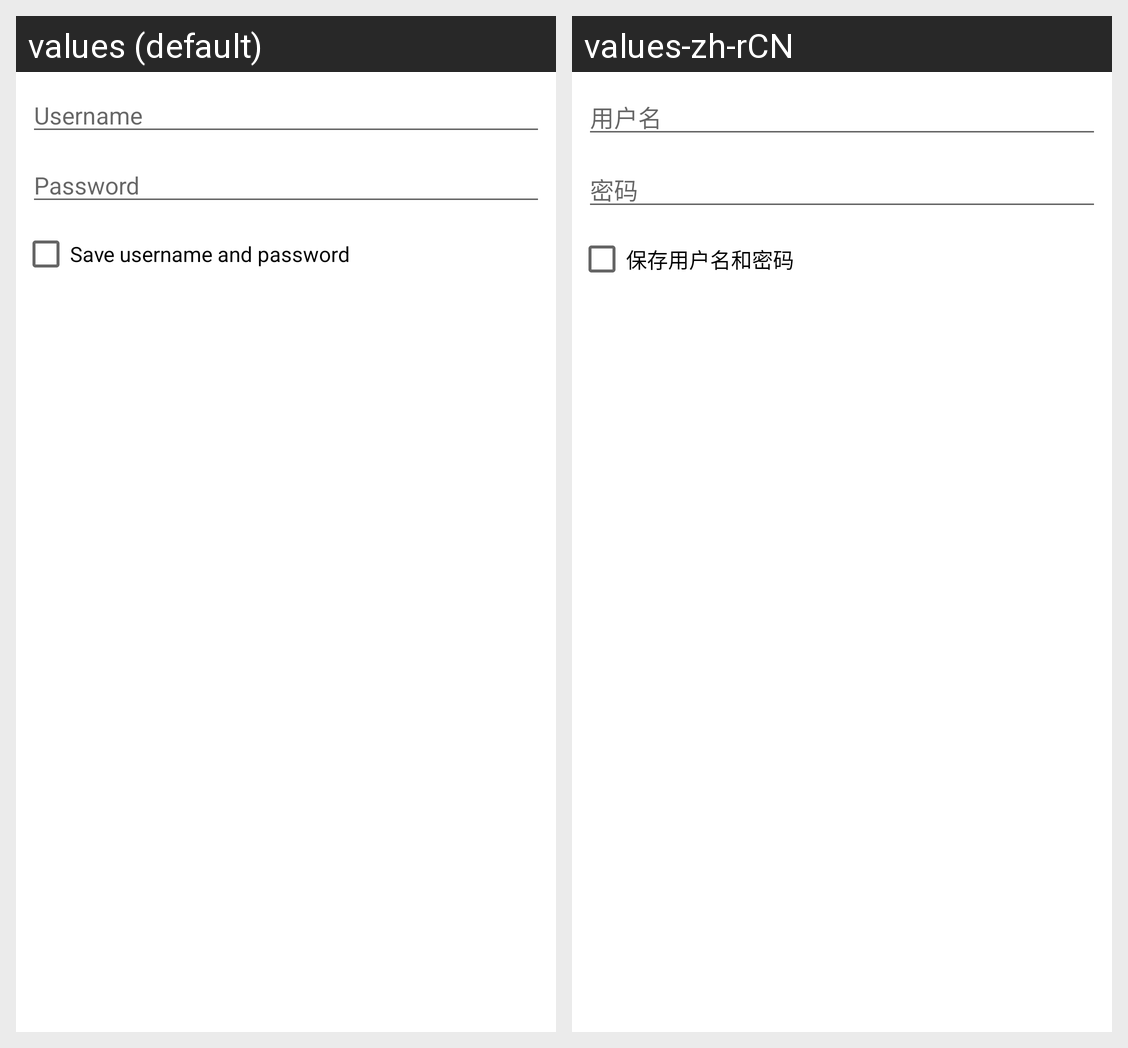

The same Android screen rendered under two of its app's locales, left to right. List the strings drawn on it with the default value and each locale's translation.
Android screen res/layout/git_dialog_prompt_for_password.xml rendered under 2 locales, left to right: values (default), values-zh-rCN. Device: Nexus 5 (rendered at 1080×1920; each locale shown at half size, 540×960, under a caption strip naming it); theme Theme.MaterialComponents.DayNight.NoActionBar.
Strings drawn on this screen, with the default value and each locale's value (text and hints the layout hard-codes, and strings that could not be matched under every locale, appear in the picture but are not listed):

git_label_username
  values: Username
  values-zh-rCN: 用户名

git_label_password
  values: Password
  values-zh-rCN: 密码

git_dialog_prompt_for_password_checkbox
  values: Save username and password
  values-zh-rCN: 保存用户名和密码
